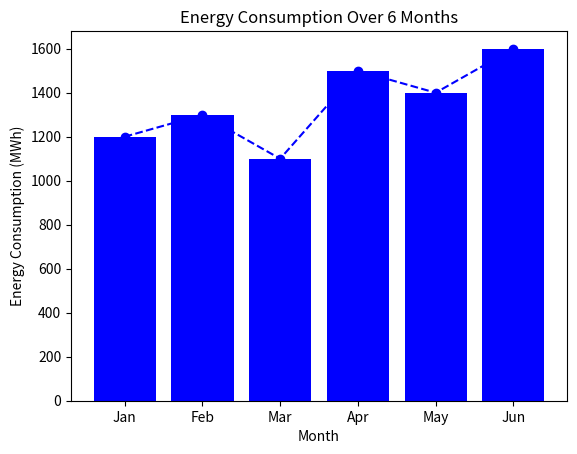
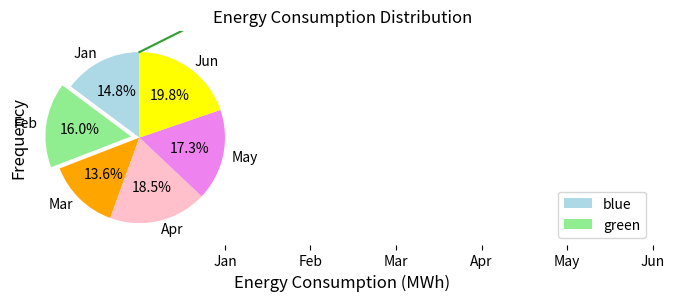
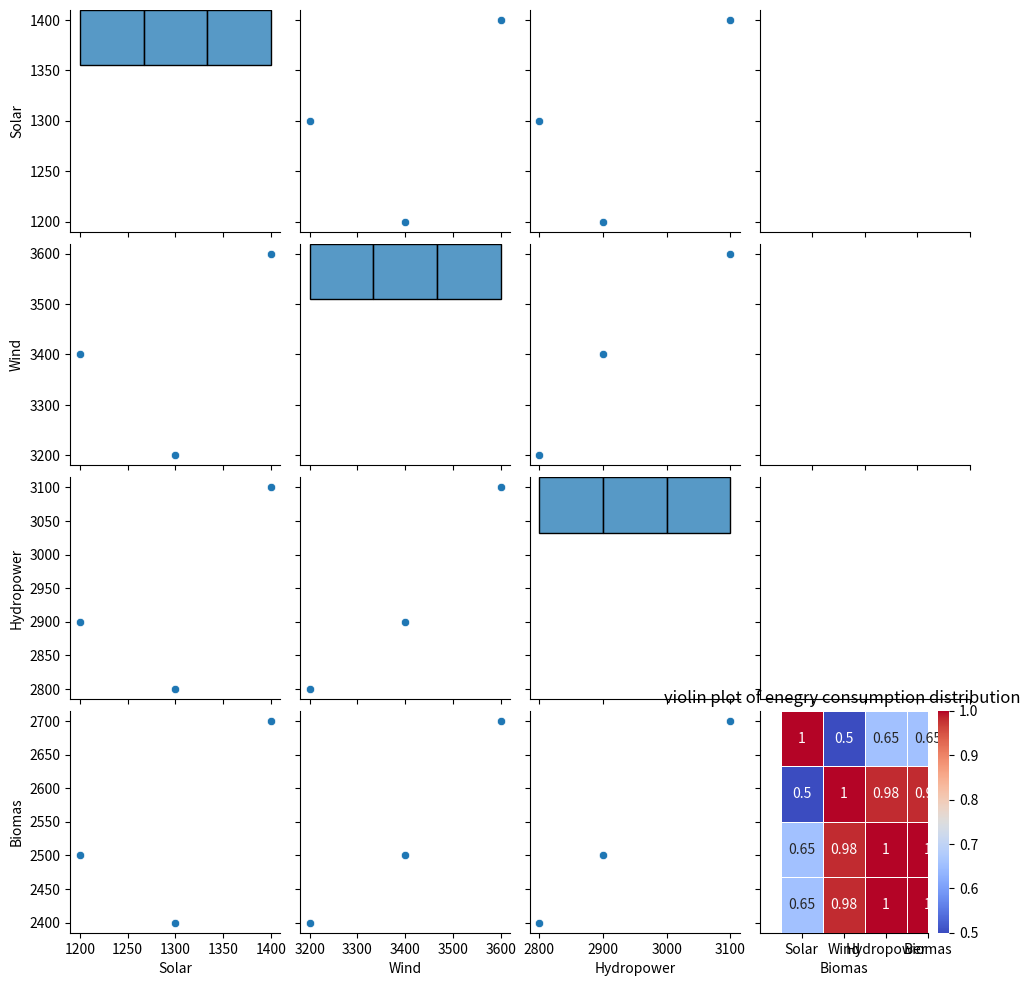
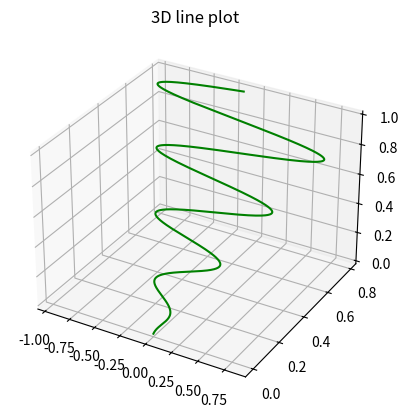

Recreate these plots in Python, in order.
#!/usr/bin/env python
# coding: utf-8

# In[3]:


import matplotlib.pyplot as plt 

#sample data for energy  consumption over 6 month (in mwh)
import matplotlib.pyplot as plt

#Sample data for energy consumption over 6 months (in Mich)
months = ['Jan', 'Feb', 'Mar', 'Apr', 'May', 'Jun']
energy_consumption= [1200, 1300, 1100, 1500, 1400, 1600]


#Create a Line plot
plt.plot(months, energy_consumption, marker='o', color='b', linestyle='--')

#Add titles and Labels
plt.title('Energy Consumption Over 6 Months')
plt.xlabel('Month')
plt.ylabel('Energy Consumption (MWh)')
plt.show()


# In[7]:


import matplotlib.pyplot as plt
months = ['Jan','Feb','Mar','Apr','May','Jun']
energy_consumption = [1200,1300,1100,1500,1400,1600]

plt.bar(months,energy_consumption,color='b')

plt.title('Energy Consumption Over 6 Months')
plt.xlabel('Month')
plt.ylabel('Energy Consumption (MWh)')
plt.show()


# In[9]:


import matplotlib.pyplot as plt

# Data for energy consumption over 6 months
months = ['Jan', 'Feb', 'Mar', 'Apr', 'May', 'Jun']
energy_consumption = [1200, 1300, 1100, 1500, 1400, 1600]

# Create a pie chart
plt.figure(figsize=(8, 8))  # Set the figure size
plt.pie(
    energy_consumption, 
    labels=months, 
    autopct='%1.1f%%',  # Show percentages
    startangle=90,  # Start angle at 90 degrees
    colors=['lightblue', 'lightgreen', 'orange', 'pink', 'violet', 'yellow'],  # Custom colors
    explode=[0, 0.1, 0, 0, 0, 0]  # Highlight February slightly
)

# Add a title
plt.title('Energy Consumption Distribution Over 6 Months', fontsize=14)

# Show the plot
plt.show()


# In[11]:


import matplotlib.pyplot as plt

# Data for energy consumption over 6 months
months = ['Jan', 'Feb', 'Mar', 'Apr', 'May', 'Jun']
energy_consumption = [1200, 1300, 1100, 1500, 1400, 1600]

# Assign numeric values to months for the x-axis
month_numbers = range(1, len(months) + 1)

# Create a scatter plot
plt.scatter(month_numbers, energy_consumption, color='purple', s=100, edgecolors='black')

# Add labels and title
plt.title('Energy Consumption Over 6 Months', fontsize=14)
plt.xlabel('Months', fontsize=12)
plt.ylabel('Energy Consumption (MWh)', fontsize=12)

# Replace numeric x-ticks with month names
plt.xticks(month_numbers, months)

# Show the plot
plt.show()


# In[13]:


# Sample data for energy consumption and carbon emissions
#A scatter plot shows the relationship and correlation between two variables using points on a 2D graph.
carbon_emissions = [400, 500, 450, 300, 350, 550] # in kg CO2

#Create a scatter plot
plt.scatter(energy_consumption, carbon_emissions, color='red')

#Add titles and Labels
plt.title('Energy Consumption vs Carbon Emissions')
plt.xlabel('Energy Consumption (MWh)')
plt.ylabel('Carbon Emissions (kg CO2)')
plt.show()


# In[15]:


import matplotlib.pyplot as plt
import numpy as np

# Sample data (e.g., energy consumption values)
data = [1200, 1300, 1100, 1500, 1400, 1600, 1800, 2000, 2200, 2300, 2500]

# Create a histogram with 5 bins
plt.hist(data, bins=5, color='b', edgecolor='black')

# Add titles and labels
plt.title('Energy Consumption Distribution')
plt.xlabel('Energy Consumption (MWh)')
plt.ylabel('Frequency')

# Show the plot
plt.show()



# In[27]:


#histogram 
#A histogram shows the distribution of a dataset by grouping values into bins to visualize frequency.
import matplotlib.pyplot as plt 
import numpy as np
data = np.random.normal(170,10,250)
plt.hist(data, bins=30);
plt.show()


# In[29]:


#A double line plot compares trends or changes between two related datasets over the same variable, like time.
import numpy as np 
import matplotlib.pyplot as plt 

#y-axis values 
y1=[2,3,4.5]

#y-axis values
y2=[1,1.5,5]

#function to plot 
plt.plot(y1)
plt.plot(y2)

plt.legend(["blue","green"],loc="lower right")

plt.show()


# In[2]:


# pair plot by using seaborn 
#A pair plot visualizes relationships, distributions, and patterns between multiple variables in a dataset.
import seaborn as sns
import pandas as pd
import matplotlib.pyplot as plt 

data={
    "Solar":[1200,1400,1300],
    "Wind":[3400,3600,3200],
    "Hydropower":[2900,3100,2800],
    "Biomas":[2500,2700,2400]
}
df = pd.DataFrame(data)
sns.pairplot(df)
plt.show()

    


# In[4]:


# heatmap
# value should be closed to 1 
#A heatmap visualizes data intensity or relationships in a matrix format using color gradients, often for correlation or comparisons.
correlation_matrix = df.corr()

sns.heatmap(correlation_matrix,annot=True,cmap='coolwarm',linewidths=0.5)

plt.title('Correlation between energy sources')
plt.show()


# In[6]:


#box plot 
#A box plot visualizes data distribution, showing median, quartiles, variability, and outliers.

sns.boxplot(data=df)

plt.title('Distribution of energy Consumption by sources')
plt.show()



# In[8]:


#violin plot
# one value should be categorical and another continuous
#A violin plot shows data distribution, density, and variability, combining a box plot and a kernel density plot.

sns.violinplot(data=df)

plt.title('violin plot of enegry consumption distribution ')
plt.show()



# In[12]:


# regration 
#A reg plot visualizes the relationship between two variables and includes a regression line to show trends or correlations.
import seaborn as sns
import matplotlib.pyplot as plt
energy_values = [100,200,300,400,500]
carbon_emissions = [10,20,25,40,50]
df_reg = pd.DataFrame({
    'Energy Consumption': energy_values,
    'Carbon Emissions': carbon_emissions
})
sns.regplot(x='Energy Consumption',y='Carbon Emissions',data=df_reg)


# In[20]:


# 3d plot 
from mpl_toolkits import mplot3d
import numpy as np
import matplotlib.pyplot as plt

fig = plt.figure()

ax=plt.axes(projection= '3d')

z=np.linspace(0,1,1000)
x=z*np.sin(25 * z)
y=z*np.cos(25 * 5)

ax.plot3D(x,y,z,'green')
ax.set_title('3D line plot')
plt.show()

